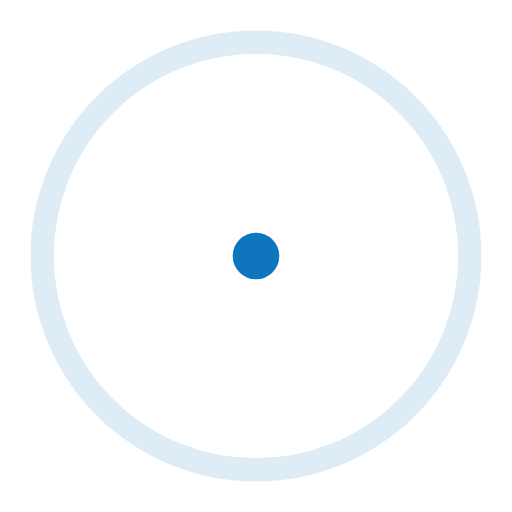
t = 0.00 s
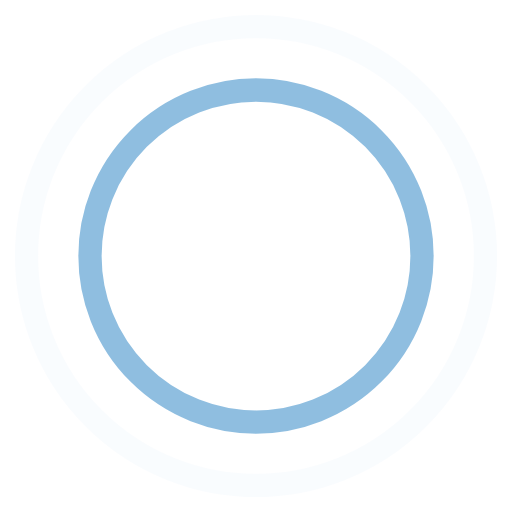
t = 0.45 s
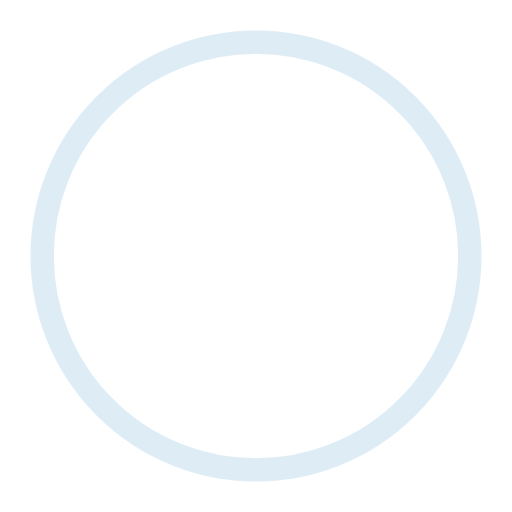
t = 0.90 s
t = 1.35 s: frame unchanged from t = 0.45 s, image omitted

The animated SVG that drew these frames (rendered in a browser with its animation timeline set to each time). Animation: 4 SMIL elements (animate=4); one cycle of 1.80 s, repeats indefinitely.

<!-- By Sam Herbert (@sherb), for everyone. More @ http://goo.gl/7AJzbL -->
<svg width="44" height="44" viewBox="0 0 44 44" xmlns="http://www.w3.org/2000/svg" stroke="#0f75bc">
    <g fill="none" fill-rule="evenodd" stroke-width="2">
        <circle cx="22" cy="22" r="1">
            <animate attributeName="r"
                begin="0s" dur="1.8s"
                values="1; 20"
                calcMode="spline"
                keyTimes="0; 1"
                keySplines="0.165, 0.84, 0.44, 1"
                repeatCount="indefinite" />
            <animate attributeName="stroke-opacity"
                begin="0s" dur="1.8s"
                values="1; 0"
                calcMode="spline"
                keyTimes="0; 1"
                keySplines="0.3, 0.61, 0.355, 1"
                repeatCount="indefinite" />
        </circle>
        <circle cx="22" cy="22" r="1">
            <animate attributeName="r"
                begin="-0.9s" dur="1.8s"
                values="1; 20"
                calcMode="spline"
                keyTimes="0; 1"
                keySplines="0.165, 0.84, 0.44, 1"
                repeatCount="indefinite" />
            <animate attributeName="stroke-opacity"
                begin="-0.9s" dur="1.8s"
                values="1; 0"
                calcMode="spline"
                keyTimes="0; 1"
                keySplines="0.3, 0.61, 0.355, 1"
                repeatCount="indefinite" />
        </circle>
    </g>
</svg>
